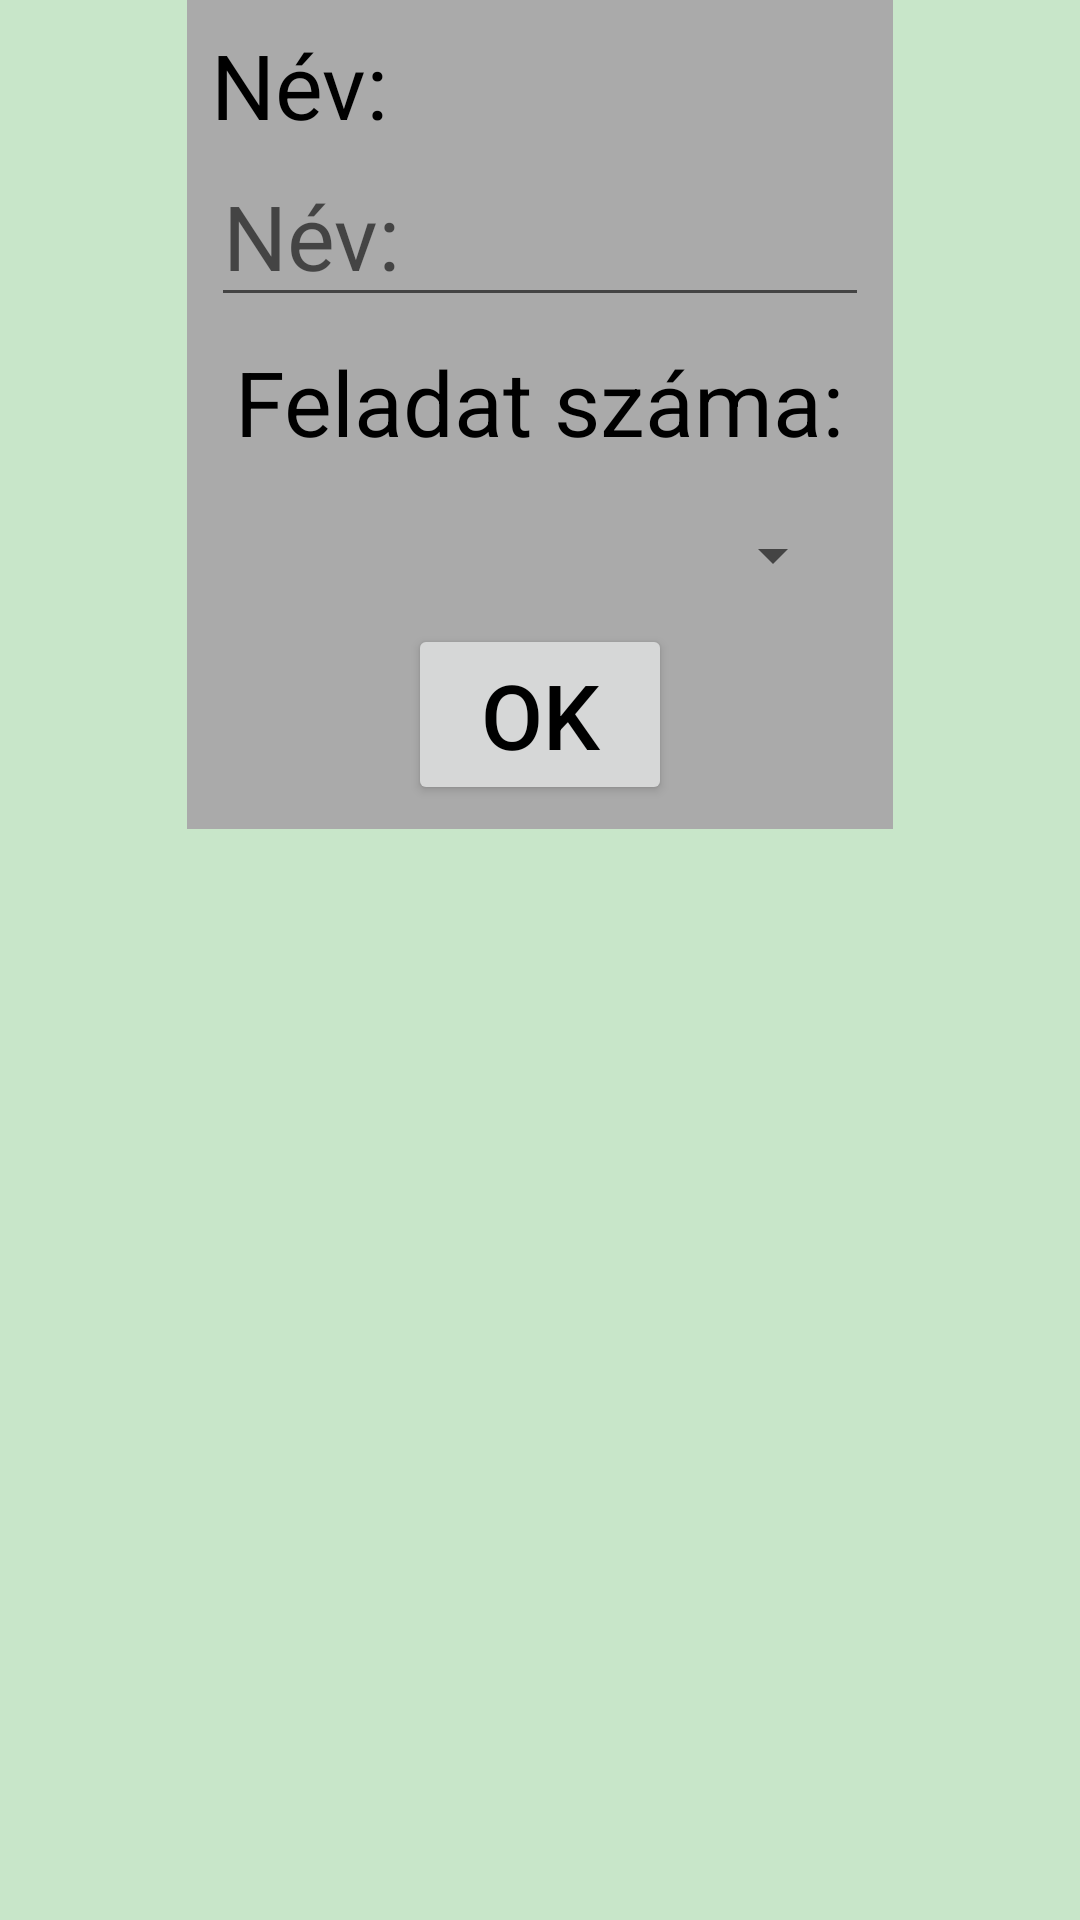

Android layout source for this screen:
<!-- AndroidManifest.xml: application theme AppTheme -->
<!-- res/layout/activity_main.xml -->
<?xml version="1.0" encoding="utf-8"?>

<ScrollView xmlns:android="http://schemas.android.com/apk/res/android"
    xmlns:app="http://schemas.android.com/apk/res-auto"
    xmlns:tools="http://schemas.android.com/tools"
    android:layout_width="match_parent"
    android:layout_height="match_parent"
    android:background="@color/colorPrimaryLight">
<RelativeLayout
    android:layout_width="match_parent"
    android:layout_height="match_parent"
    tools:context="com.sunsugar.android.algometer.MainActivity">

    <LinearLayout
        android:layout_width="wrap_content"
        android:layout_height="wrap_content"
        android:orientation="vertical"
        android:layout_centerInParent="true"
        android:background="@android:color/darker_gray"
        android:padding="@dimen/small_padding">
        <TextView
            android:layout_width="wrap_content"
            android:layout_height="wrap_content"
            android:text="@string/name"
            style="@style/main_text"/>

        <EditText
            android:id="@+id/name_field"
            android:layout_width="match_parent"
            android:layout_height="wrap_content"
            android:inputType="textCapWords"
            android:hint="@string/name"
            android:textSize="@dimen/main_size"/>

        <TextView
            android:layout_width="wrap_content"
            android:layout_height="wrap_content"
            android:padding="@dimen/small_padding"
            android:text="@string/txt_source"
            style="@style/main_text"/>

        <Spinner
            android:id="@+id/sec_spinner"
            android:layout_margin="@dimen/small_padding"
            android:layout_width="match_parent"
            android:scrollbarSize="@dimen/lights_padding"
            android:layout_height="@dimen/lights_big_padding"/>

        <Button
            android:id="@+id/ok_button"
            android:layout_width="wrap_content"
            android:layout_height="wrap_content"
            android:text="OK"
            android:layout_gravity="center"
            style="@style/main_text"/>

    </LinearLayout>

</RelativeLayout>
</ScrollView>
<!-- resources referenced by this layout -->
<resources>
  <color name="colorPrimaryLight">#C8E6C9</color>
  <dimen name="lights_big_padding">50dp</dimen>
  <dimen name="lights_padding">40dp</dimen>
  <dimen name="main_size">45sp</dimen>
  <dimen name="small_padding">16dp</dimen>
  <string name="name">Név:</string>
  <string name="txt_source">Feladat száma:</string>
  <style name="main_text">
          <item name="android:textSize">@dimen/main_size</item>
          <item name="android:textColor">@color/colorPrimaryText</item>
      </style>
  <style name="AppTheme" parent="Theme.AppCompat.Light.DarkActionBar">
          
          <item name="colorPrimary">@color/colorPrimary</item>
          <item name="colorPrimaryDark">@color/colorPrimaryDark</item>
          <item name="colorAccent">@color/colorAccent</item>
      </style>
  <color name="colorPrimaryText">#000000</color>
  <color name="colorPrimary">#4CAF50</color>
  <color name="colorPrimaryDark">#388E3C</color>
  <color name="colorAccent">#CC0000</color>
</resources>
